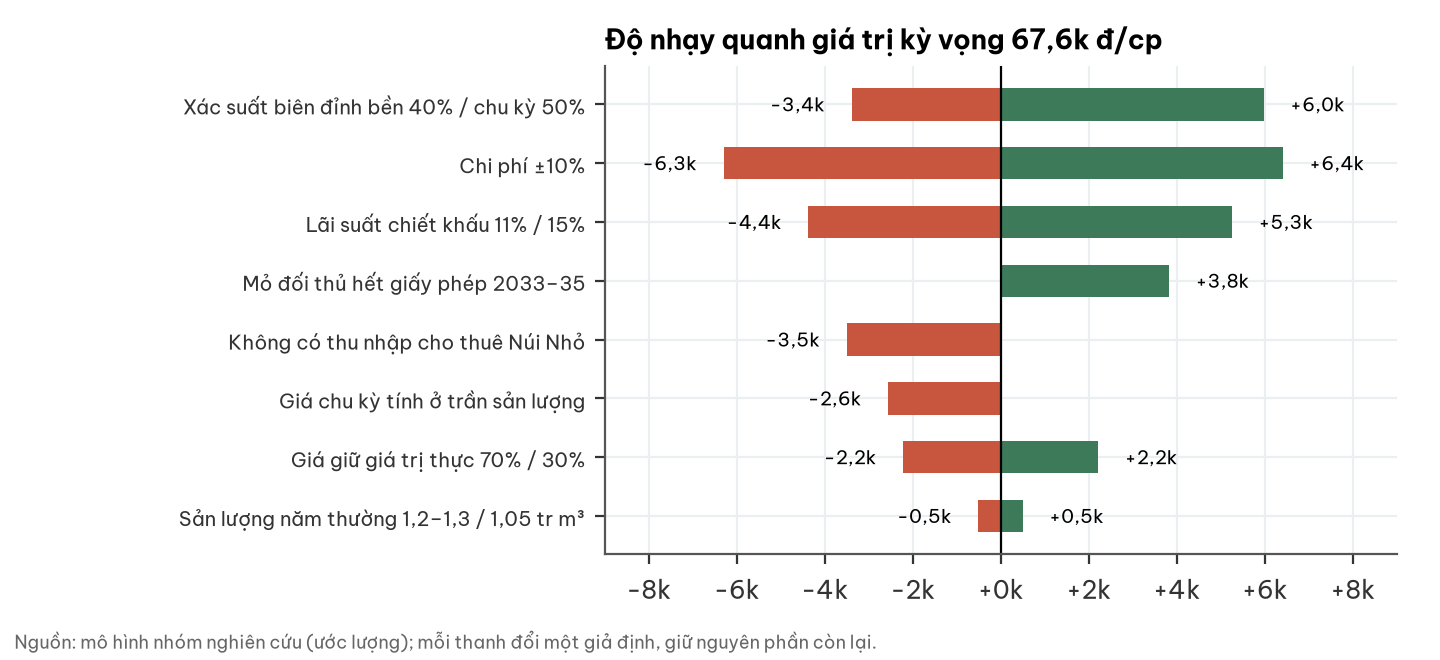

Data behind this chart, as committed beside it:
gia_dinh, len, xuong
Xác suất biên đỉnh bền 40% / chu kỳ 50%, 5976, -3390
Chi phí ±10%, 6410, -6299
Lãi suất chiết khấu 11% / 15%, 5258, -4373
Mỏ đối thủ hết giấy phép 2033–35, 3828, 0.0
Không có thu nhập cho thuê Núi Nhỏ, -3500, 0.0
Giá chu kỳ tính ở trần sản lượng, -2559, 0.0
Giá giữ giá trị thực 70% / 30%, 2218, -2218
Sản lượng năm thường 1,2–1,3 / 1,05 tr m…, 499.8, -508.3
